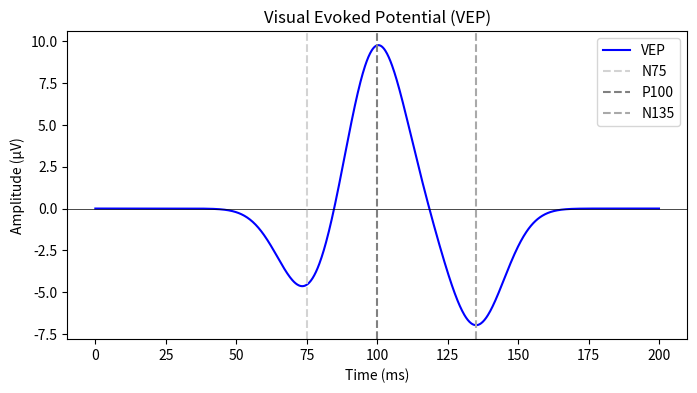

Python code for this plot:
import numpy as np
import matplotlib.pyplot as plt

# Time (in ms)
time = np.linspace(0, 200, 1000)  # Creates a time vector from 0 to 200 ms with 1000 points

# Creating Visual Evoked Potential (VEP)
# Parameters for the components: amplitude, time (in ms), width
n75 = -5 * np.exp(-0.5 * ((time - 75) / 10) ** 2)  # N75 component: negative peak around 75 ms
p100 = 10 * np.exp(-0.5 * ((time - 100) / 10) ** 2)  # P100 component: positive peak around 100 ms
n135 = -7 * np.exp(-0.5 * ((time - 135) / 10) ** 2)  # N135 component: negative peak around 135 ms

# Summing the components to create the full VEP waveform
vep = n75 + p100 + n135

# Plotting the VEP waveform
plt.figure(figsize=(8, 4))  # Set the figure size to 8x4 inches
plt.plot(time, vep, label='VEP', color='blue')  # Plot the VEP waveform
plt.axhline(0, color='black', linewidth=0.5)  # Add a horizontal line at y=0 for reference
plt.axvline(75, color='lightgray', linestyle='--', label='N75')  # Mark the N75 component
plt.axvline(100, color='gray', linestyle='--', label='P100')  # Mark the P100 component
plt.axvline(135, color='darkgray', linestyle='--', label='N135')  # Mark the N135 component

# Adding labels and title to the plot
plt.title('Visual Evoked Potential (VEP)')  # Title of the plot
plt.xlabel('Time (ms)')  # Label for the x-axis
plt.ylabel('Amplitude (µV)')  # Label for the y-axis
plt.legend()  # Display the legend
plt.grid(False)  # Turn off the grid

# Displaying the plot
plt.show()  # Show the plot
